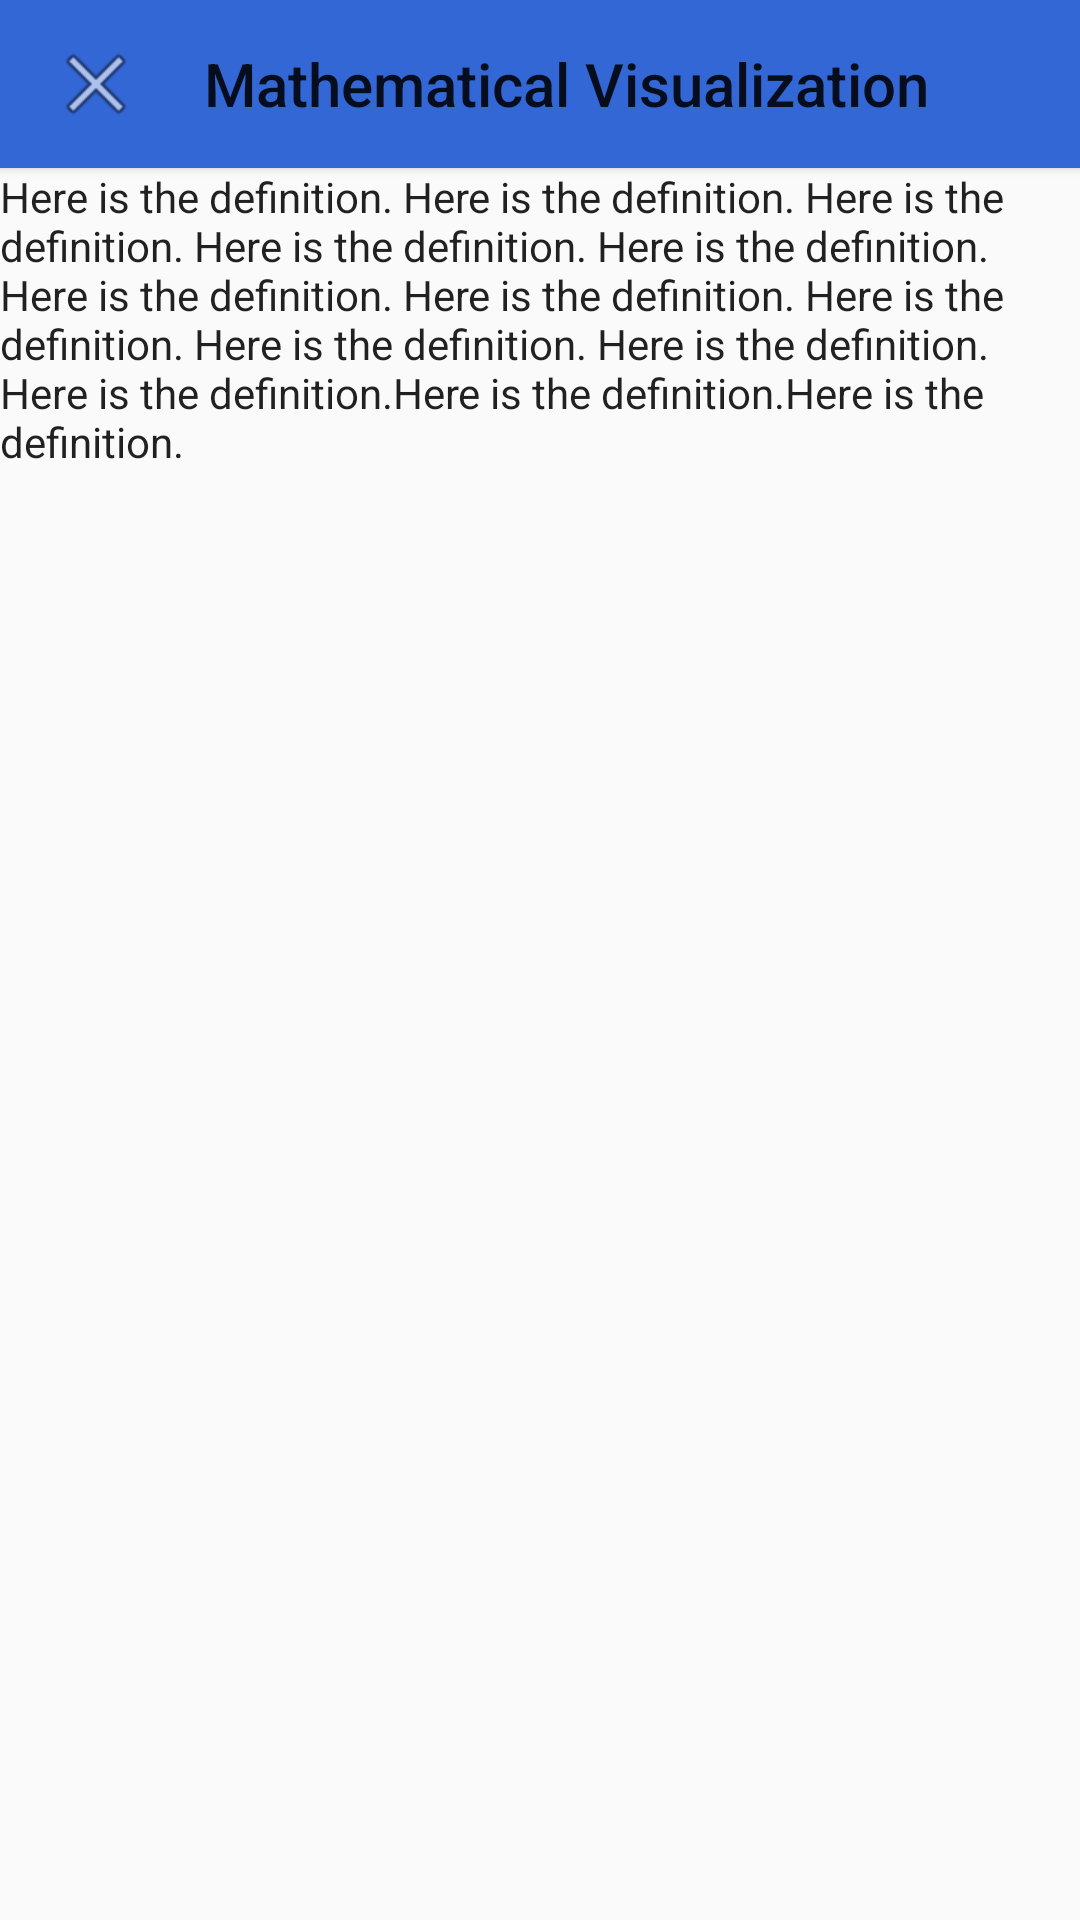

Produce the Android XML layout that renders to this screen, including the resource entries it uses.
<!-- AndroidManifest.xml: application theme CustomActionbarStyle -->
<!-- res/layout/dialog_mathvizinfo.xml -->
<?xml version="1.0" encoding="utf-8"?>
<LinearLayout xmlns:android="http://schemas.android.com/apk/res/android"
    xmlns:app="http://schemas.android.com/apk/res-auto"

    android:layout_width="match_parent"
    android:layout_height="match_parent"
    android:orientation="vertical"
    android:background="?attr/selectableItemBackgroundBorderless">

    <android.support.v7.widget.CardView
        android:id="@+id/card_dialog_fullscreen"
        android:layout_width="match_parent"
        android:layout_height="?attr/actionBarSize"
        app:cardCornerRadius="0dp"
        app:cardElevation="2dp">

    <LinearLayout
        android:layout_width="match_parent"
        android:layout_height="match_parent"
        android:background="@color/app_blue_dark"
        android:orientation="horizontal">

        <ImageView
            android:id="@+id/img_dialog_fullscreen_close"
            android:layout_width="wrap_content"
            android:layout_height="wrap_content"
            android:layout_gravity="center_vertical"
            android:layout_marginLeft="12dp"
            android:layout_marginStart="12dp"
            android:background="?attr/selectableItemBackgroundBorderless"
            android:clickable="true"
            android:padding="4dp"
            app:srcCompat="@android:drawable/ic_menu_close_clear_cancel" />

        <TextView
            style="@style/Base.DialogWindowTitle.AppCompat"
            android:layout_width="wrap_content"
            android:layout_height="wrap_content"
            android:layout_gravity="center_vertical"
            android:layout_marginStart="16dp"
            android:text="Mathematical Visualization"
            android:layout_marginLeft="16dp" />
    </LinearLayout>
    </android.support.v7.widget.CardView>

    <TextView
        android:id="@+id/txtdDef"
        android:layout_width="match_parent"
        android:layout_height="match_parent"
        android:text="Here is the definition. Here is the definition. Here is the definition. Here is the definition. Here is the definition. Here is the definition. Here is the definition. Here is the definition. Here is the definition. Here is the definition. Here is the definition.Here is the definition.Here is the definition. "
        android:textAppearance="@style/Base.TextAppearance.AppCompat" />
</LinearLayout>
<!-- resources referenced by this layout -->
<resources>
  <color name="app_blue_dark">#3367D6</color>
  <style name="CustomActionbarStyle" parent="@style/Theme.AppCompat.Light.NoActionBar">
          <item name="colorPrimary">@color/colorPrimary</item>
          <item name="colorPrimaryDark">@color/colorPrimaryDark</item>
          <item name="colorAccent">@color/colorAccent</item>
          <item name="android:actionBarStyle">@style/CustomStyle</item>
      </style>
  <color name="colorPrimary">#4285F4</color>
  <color name="colorPrimaryDark">#3367D6</color>
  <color name="colorAccent">#FFC400</color>
  <style name="CustomStyle" parent="@android:style/Widget.Holo.Light.ActionBar.Solid.Inverse">
          <item name="android:background">@drawable/toolbar_background</item>
      </style>
  <!-- drawable toolbar_background: jpg bitmap (drawable, 8458 bytes) -->
</resources>
